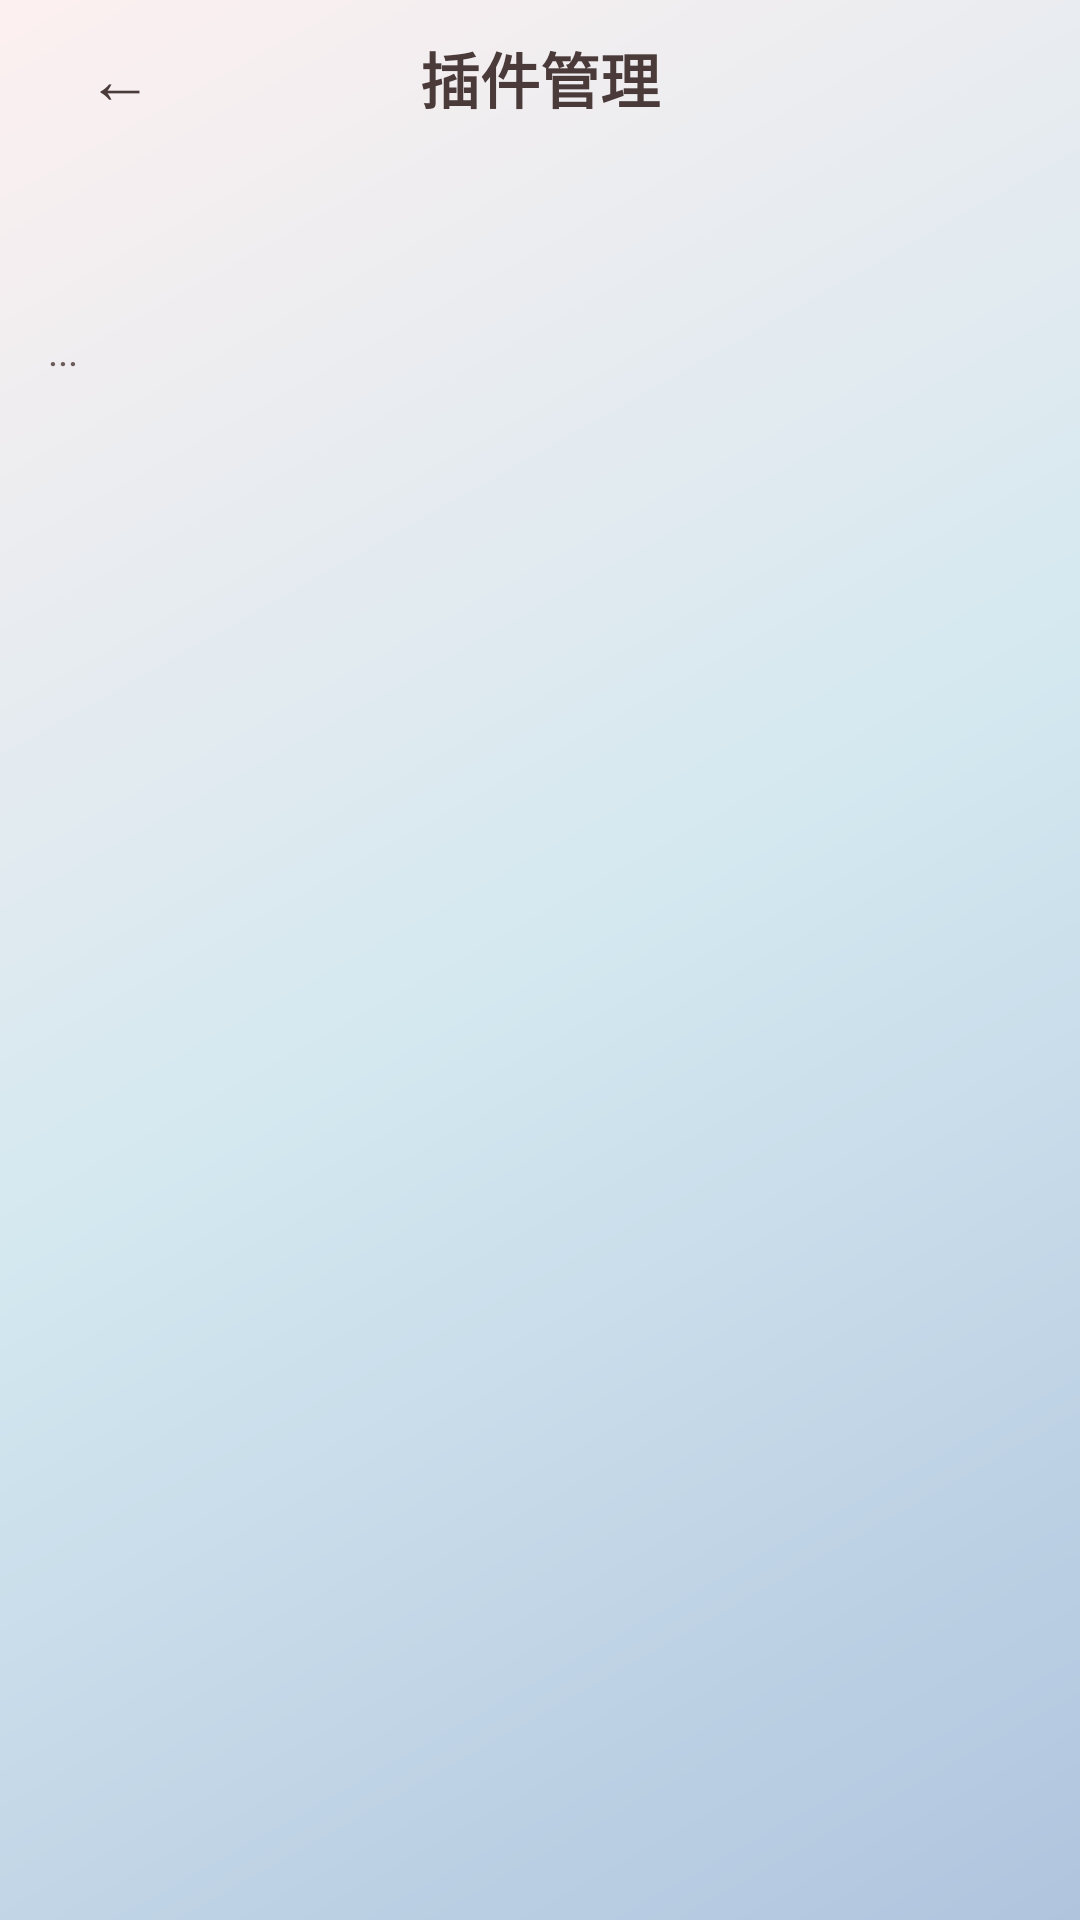

Reconstruct the res/layout file that produces this screen, plus the resources it refers to.
<!-- AndroidManifest.xml: activity theme Theme.AICompanion -->
<!-- res/layout/activity_plugin_manage.xml -->
<?xml version="1.0" encoding="utf-8"?>
<LinearLayout
    xmlns:android="http://schemas.android.com/apk/res/android"
    xmlns:app="http://schemas.android.com/apk/res-auto"
    android:id="@+id/plugin_manage_root"
    android:layout_width="match_parent"
    android:layout_height="match_parent"
    android:orientation="vertical"
    android:background="@drawable/bg_main_gradient">
    <LinearLayout
        android:layout_width="match_parent"
        android:layout_height="@dimen/topbar_height_alt"
        android:gravity="center_vertical"
        android:orientation="horizontal"
        android:paddingHorizontal="@dimen/spacing_page">
        <TextView
            android:id="@+id/btnBack"
            android:layout_width="@dimen/button_medium"
            android:layout_height="@dimen/button_medium"
            android:text="@string/btn_back_arrow"
            android:textSize="@dimen/text_large"
            android:textColor="@color/text_primary"
            android:gravity="center"
            android:clickable="true"
            android:focusable="true"
            android:background="?attr/selectableItemBackground"
            android:contentDescription="@string/cd_back" />
        <TextView
            android:layout_width="0dp"
            android:layout_height="wrap_content"
            android:layout_weight="1"
            android:text="@string/title_plugin_manage"
            android:textSize="@dimen/text_heading"
            android:textStyle="bold"
            android:textColor="@color/text_primary"
            android:gravity="center" />
        <View
            android:layout_width="@dimen/button_medium"
            android:layout_height="@dimen/button_medium" />
    </LinearLayout>
    <com.google.android.material.tabs.TabLayout
        android:id="@+id/tabCategories"
        android:layout_width="match_parent"
        android:layout_height="wrap_content"
        android:layout_marginHorizontal="@dimen/spacing_page"
        android:background="@android:color/transparent"
        app:tabMode="scrollable"
        app:tabIndicatorHeight="3dp"
        app:tabIndicatorColor="@color/secondary"
        app:tabTextColor="@color/text_secondary"
        app:tabSelectedTextColor="@color/primary"
        app:tabRippleColor="@color/glass_border" />
    <TextView
        android:id="@+id/tvPluginSummary"
        android:layout_width="match_parent"
        android:layout_height="wrap_content"
        android:layout_marginHorizontal="@dimen/spacing_page"
        android:layout_marginTop="8dp"
        android:text="@string/value_loading_ellipsis"
        android:textColor="@color/text_secondary"
        android:textSize="@dimen/text_caption" />
    <androidx.recyclerview.widget.RecyclerView
        android:id="@+id/rvPlugins"
        android:layout_width="match_parent"
        android:layout_height="0dp"
        android:layout_weight="1"
        android:clipToPadding="false"
        android:paddingHorizontal="@dimen/spacing_page"
        android:paddingTop="8dp"
        android:paddingBottom="@dimen/bottom_spacer" />
    <FrameLayout
        android:id="@+id/layoutEmpty"
        android:layout_width="match_parent"
        android:layout_height="0dp"
        android:layout_weight="1"
        android:visibility="gone">

        <include layout="@layout/layout_app_empty_state" />
    </FrameLayout>

    <FrameLayout
        android:id="@+id/layoutLoading"
        android:layout_width="match_parent"
        android:layout_height="0dp"
        android:layout_weight="1"
        android:visibility="gone">

        <include layout="@layout/layout_app_loading_state" />
    </FrameLayout>
</LinearLayout>
<!-- res/layout/layout_app_empty_state.xml (included above) -->
<?xml version="1.0" encoding="utf-8"?>
<merge
    xmlns:android="http://schemas.android.com/apk/res/android"
    android:layout_width="match_parent"
    android:layout_height="match_parent">

    <LinearLayout
        android:layout_width="match_parent"
        android:layout_height="match_parent"
        android:gravity="center"
        android:orientation="vertical"
        android:padding="32dp">

        <ImageView
            android:id="@+id/ivEmptyIcon"
            android:layout_width="64dp"
            android:layout_height="64dp"
            android:alpha="0.4"
            android:contentDescription="@null"
            android:tint="@color/text_tertiary" />

        <TextView
            android:id="@+id/tvEmptyTitle"
            android:layout_width="wrap_content"
            android:layout_height="wrap_content"
            android:textColor="@color/text_secondary"
            android:textSize="@dimen/text_subtitle"
            android:textStyle="bold"
            android:layout_marginTop="16dp"
            android:gravity="center" />

        <TextView
            android:id="@+id/tvEmptyDesc"
            android:layout_width="wrap_content"
            android:layout_height="wrap_content"
            android:textColor="@color/text_tertiary"
            android:textSize="@dimen/text_body_small"
            android:layout_marginTop="8dp"
            android:gravity="center" />
    </LinearLayout>
</merge>
<!-- res/layout/layout_app_loading_state.xml (included above) -->
<?xml version="1.0" encoding="utf-8"?>
<merge
    xmlns:android="http://schemas.android.com/apk/res/android"
    xmlns:app="http://schemas.android.com/apk/res-auto"
    android:layout_width="match_parent"
    android:layout_height="match_parent">

    <LinearLayout
        android:layout_width="match_parent"
        android:layout_height="match_parent"
        android:gravity="center"
        android:orientation="vertical">

        <com.google.android.material.progressindicator.CircularProgressIndicator
            android:id="@+id/progressLoading"
            android:layout_width="48dp"
            android:layout_height="48dp"
            android:indeterminate="true"
            app:indicatorColor="@color/primary" />

        <TextView
            android:id="@+id/tvLoadingText"
            android:layout_width="wrap_content"
            android:layout_height="wrap_content"
            android:text="@string/status_loading"
            android:textColor="@color/text_secondary"
            android:textSize="@dimen/text_body_small"
            android:layout_marginTop="12dp" />
    </LinearLayout>
</merge>
<!-- resources referenced by this layout -->
<resources>
  <color name="glass_border">#60B0C4DE</color>
  <color name="primary">#B0C4DE</color>
  <color name="secondary">#FFDCE3</color>
  <color name="text_primary">#4A3B3A</color>
  <color name="text_secondary">#6B5B5A</color>
  <color name="text_tertiary">#7B6B6A</color>
  <dimen name="bottom_spacer">24dp</dimen>
  <dimen name="button_medium">48dp</dimen>
  <dimen name="spacing_page">16dp</dimen>
  <dimen name="text_body_small">14sp</dimen>
  <dimen name="text_caption">13sp</dimen>
  <dimen name="text_heading">20sp</dimen>
  <dimen name="text_large">22sp</dimen>
  <dimen name="text_subtitle">16sp</dimen>
  <dimen name="topbar_height_alt">52dp</dimen>
  <!-- drawable bg_main_gradient (drawable) -->
  <?xml version="1.0" encoding="utf-8"?>
  <shape xmlns:android="http://schemas.android.com/apk/res/android"
      android:shape="rectangle">
      <gradient
          android:angle="315"
          android:startColor="@color/bg_dark"
          android:centerColor="@color/bg_mid"
          android:endColor="@color/bg_light"
          android:type="linear" />
  </shape>
  <string name="btn_back_arrow">←</string>
  <string name="cd_back">返回</string>
  <string name="status_loading">加载中...</string>
  <string name="title_plugin_manage">插件管理</string>
  <string name="value_loading_ellipsis">...</string>
  <style name="Theme.AICompanion" parent="Theme.MaterialComponents.NoActionBar">
          <item name="colorPrimary">@color/primary</item>
          <item name="colorPrimaryVariant">@color/primaryVariant</item>
          <item name="colorSecondary">@color/secondary</item>
          <item name="colorOnPrimary">@color/onPrimary</item>
          <item name="colorOnSecondary">@color/onSecondary</item>
          <item name="colorSurface">@color/surface</item>
          <item name="colorOnSurface">@color/onSurface</item>
          <item name="colorSurfaceVariant">@color/surfaceVariant</item>
          <item name="colorOnSurfaceVariant">@color/onSurfaceVariant</item>
          <item name="android:colorBackground">@color/background</item>
          <item name="android:forceDarkAllowed">false</item>
          <item name="android:statusBarColor">@color/bg_dark</item>
          <item name="android:navigationBarColor">@color/bg_dark</item>
          <item name="android:windowBackground">@color/bg_dark</item>
          <item name="android:windowLightStatusBar">true</item>
          <item name="colorControlActivated">@color/primary</item>
          <item name="colorControlNormal">@color/text_tertiary</item>
          <item name="android:textColorHint">@color/text_tertiary</item>
          <item name="android:textColor">@color/text_primary</item>
          <item name="android:editTextColor">@color/text_primary</item>
          </style>
  <color name="bg_dark">#FDF0F0</color>
  <color name="bg_mid">#D4E8F0</color>
  <color name="bg_light">#B0C4DE</color>
  <color name="primaryVariant">#8AA8C0</color>
  <color name="onPrimary">#4A3B3A</color>
  <color name="onSecondary">#4A3B3A</color>
  <color name="surface">@color/bg_mid</color>
  <color name="onSurface">@color/text_primary</color>
  <color name="surfaceVariant">#FDF0F0</color>
  <color name="onSurfaceVariant">@color/text_secondary</color>
  <color name="background">@color/bg_dark</color>
</resources>
